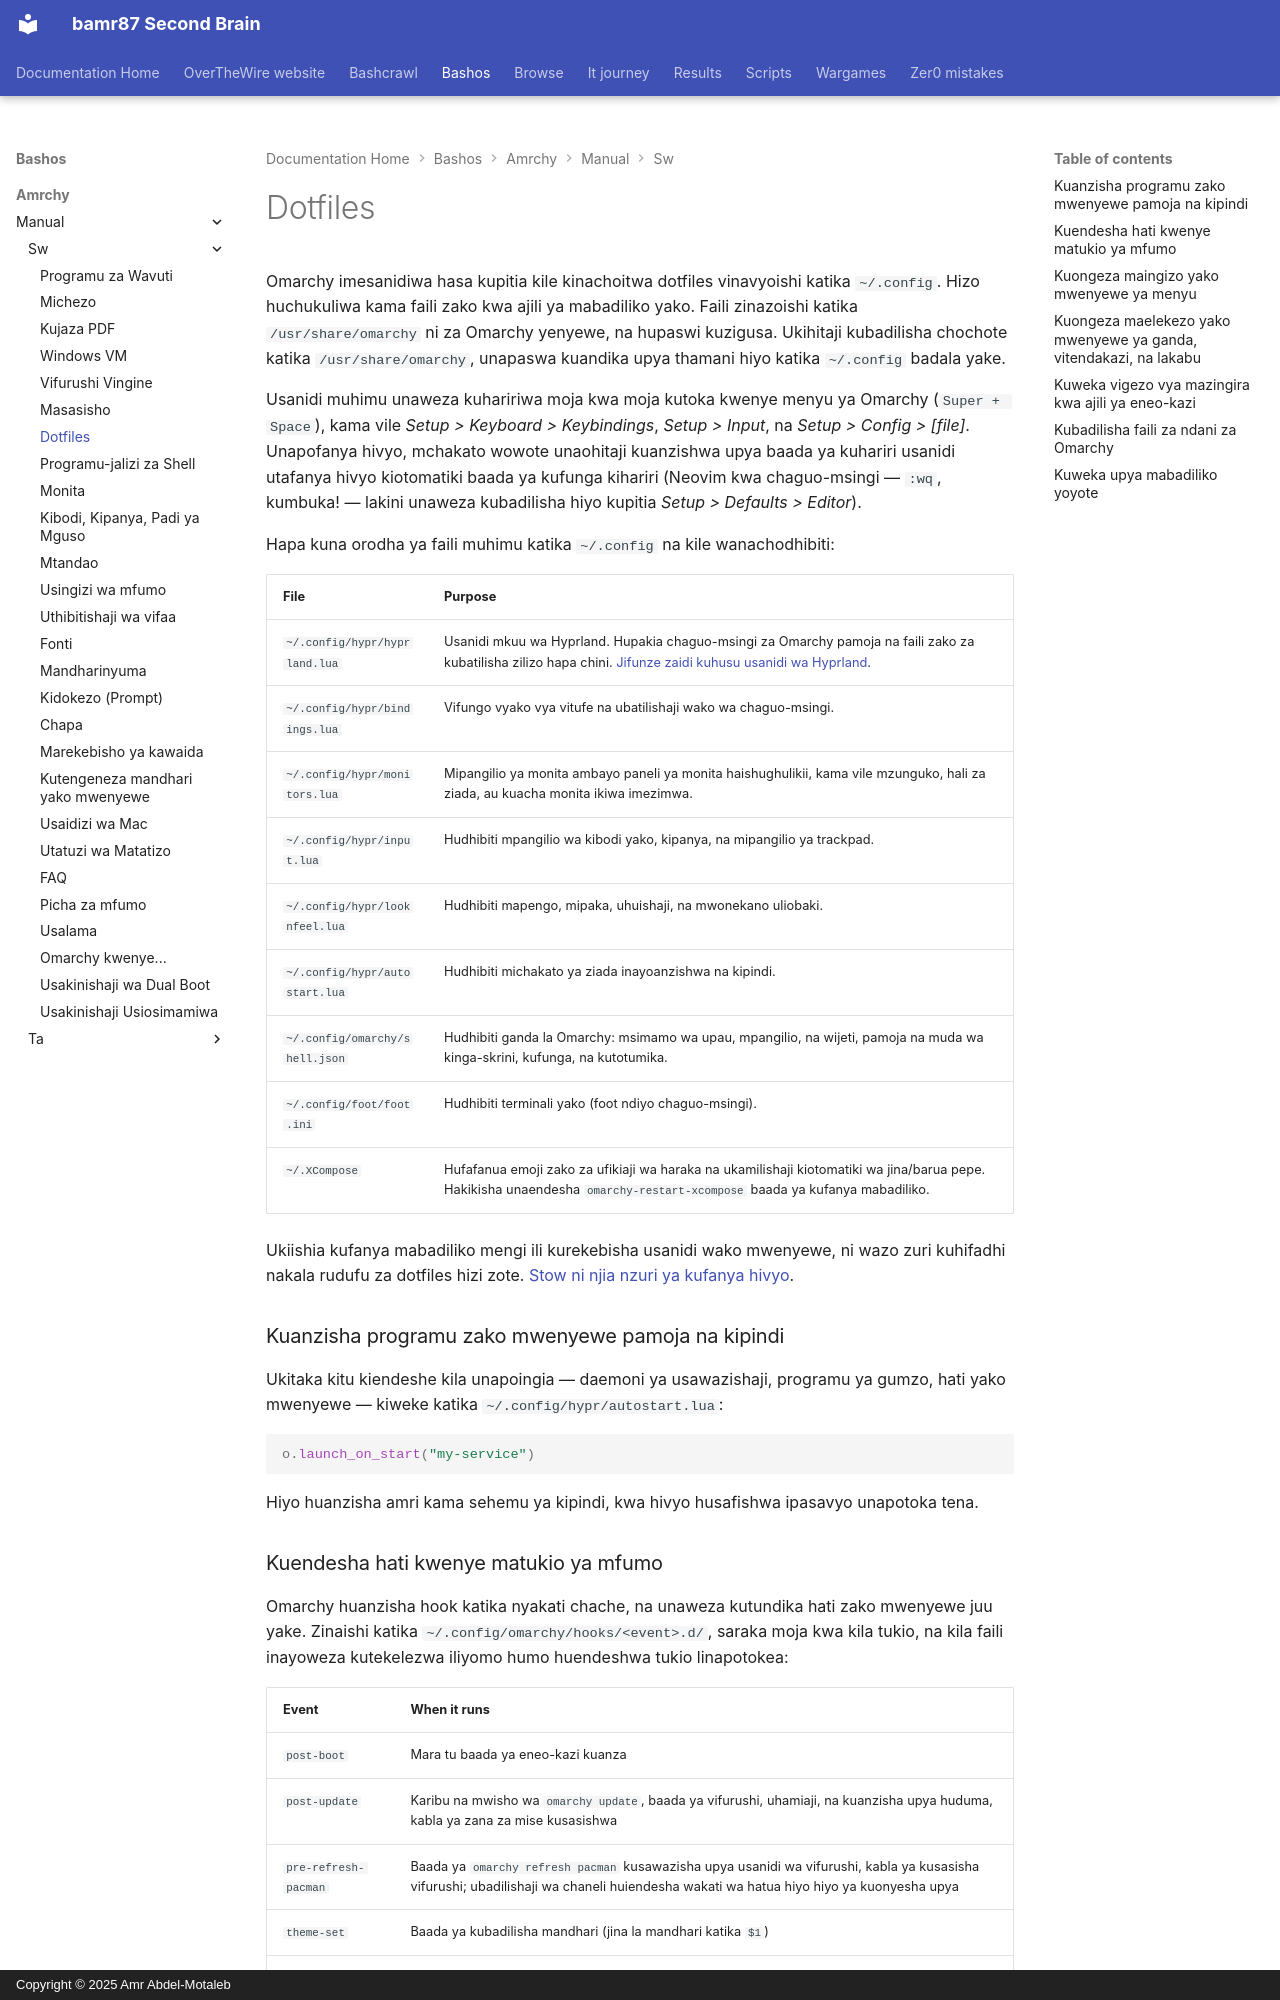

repository: bamr87/README · page: bashos/amrchy/manual/sw/31-dotfiles/index.html · generator: mkdocs · copyright: Copyright © 2025 Amr Abdel-Motaleb

---
source_file: amrchy/manual/sw/31-dotfiles.md
source_repo: bamr87/bashos
source_url: https://github.com/bamr87/bashos/blob/main/amrchy/manual/sw/31-dotfiles.md
title: Dotfiles
---
# Dotfiles

Omarchy imesanidiwa hasa kupitia kile kinachoitwa dotfiles vinavyoishi katika `~/.config`. Hizo huchukuliwa kama faili zako kwa ajili ya mabadiliko yako. Faili zinazoishi katika `/usr/share/omarchy` ni za Omarchy yenyewe, na hupaswi kuzigusa. Ukihitaji kubadilisha chochote katika `/usr/share/omarchy`, unapaswa kuandika upya thamani hiyo katika `~/.config` badala yake.

Usanidi muhimu unaweza kuhaririwa moja kwa moja kutoka kwenye menyu ya Omarchy (`Super + Space`), kama vile _Setup > Keyboard > Keybindings_, _Setup > Input_, na _Setup > Config > [file]_. Unapofanya hivyo, mchakato wowote unaohitaji kuanzishwa upya baada ya kuhariri usanidi utafanya hivyo kiotomatiki baada ya kufunga kihariri (Neovim kwa chaguo-msingi — `:wq`, kumbuka! — lakini unaweza kubadilisha hiyo kupitia _Setup > Defaults > Editor_).

Hapa kuna orodha ya faili muhimu katika `~/.config` na kile wanachodhibiti:

| File                  | Purpose              |
| ----------------------- | --------------------- |
| `~/.config/hypr/hyprland.lua` | Usanidi mkuu wa Hyprland. Hupakia chaguo-msingi za Omarchy pamoja na faili zako za kubatilisha zilizo hapa chini. [Jifunze zaidi kuhusu usanidi wa Hyprland](https://wiki.hypr.land/Configuring/).  |
| `~/.config/hypr/bindings.lua` | Vifungo vyako vya vitufe na ubatilishaji wako wa chaguo-msingi. |
| `~/.config/hypr/monitors.lua` | Mipangilio ya monita ambayo paneli ya monita haishughulikii, kama vile mzunguko, hali za ziada, au kuacha monita ikiwa imezimwa. |
| `~/.config/hypr/input.lua` | Hudhibiti mpangilio wa kibodi yako, kipanya, na mipangilio ya trackpad. |
| `~/.config/hypr/looknfeel.lua` | Hudhibiti mapengo, mipaka, uhuishaji, na mwonekano uliobaki. |
| `~/.config/hypr/autostart.lua` | Hudhibiti michakato ya ziada inayoanzishwa na kipindi. |
| `~/.config/omarchy/shell.json` | Hudhibiti ganda la Omarchy: msimamo wa upau, mpangilio, na wijeti, pamoja na muda wa kinga-skrini, kufunga, na kutotumika. |
| `~/.config/foot/foot.ini` | Hudhibiti terminali yako (foot ndiyo chaguo-msingi). |
| `~/.XCompose` | Hufafanua emoji zako za ufikiaji wa haraka na ukamilishaji kiotomatiki wa jina/barua pepe. Hakikisha unaendesha `omarchy-restart-xcompose` baada ya kufanya mabadiliko. |

Ukiishia kufanya mabadiliko mengi ili kurekebisha usanidi wako mwenyewe, ni wazo zuri kuhifadhi nakala rudufu za dotfiles hizi zote. [Stow ni njia nzuri ya kufanya hivyo](https://www.youtube.com/watch?v=NoFiYOqnC4o).

### Kuanzisha programu zako mwenyewe pamoja na kipindi

Ukitaka kitu kiendeshe kila unapoingia — daemoni ya usawazishaji, programu ya gumzo, hati yako mwenyewe — kiweke katika `~/.config/hypr/autostart.lua`:

```lua
o.launch_on_start("my-service")
```

Hiyo huanzisha amri kama sehemu ya kipindi, kwa hivyo husafishwa ipasavyo unapotoka tena.
